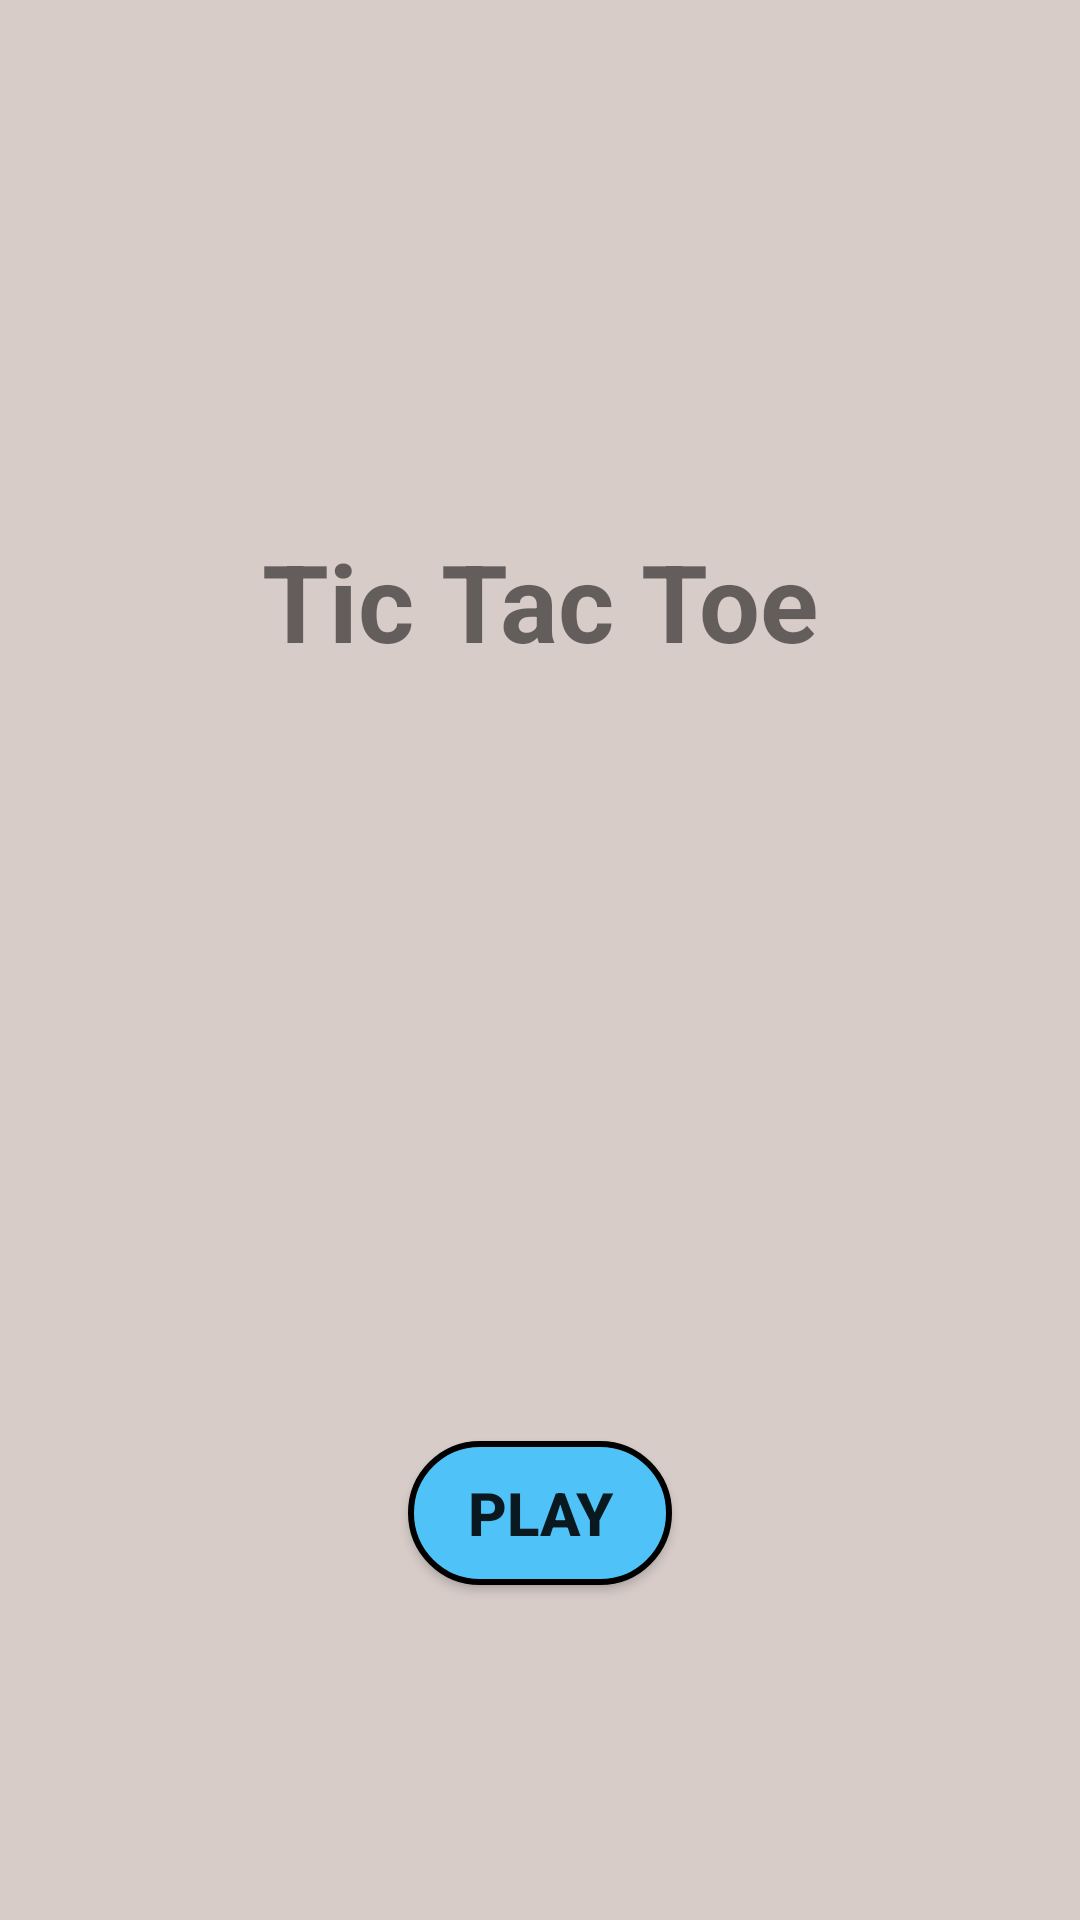

Android layout source for this screen:
<!-- AndroidManifest.xml: application theme Theme.TicTacToe_ver3 -->
<!-- res/layout/activity_main.xml -->
<?xml version="1.0" encoding="utf-8"?>
<androidx.constraintlayout.widget.ConstraintLayout xmlns:android="http://schemas.android.com/apk/res/android"
    xmlns:app="http://schemas.android.com/apk/res-auto"
    xmlns:tools="http://schemas.android.com/tools"
    android:layout_width="match_parent"
    android:layout_height="match_parent"
    android:background="#D7CCC8"
    tools:context=".MainActivity">

    <TextView
        android:id="@+id/textView"
        android:layout_width="wrap_content"
        android:layout_height="wrap_content"
        android:layout_marginTop="176dp"
        android:text="@string/homeTitle"
        app:layout_constraintEnd_toEndOf="parent"
        android:textSize="36sp"
        android:textStyle="bold"
        app:layout_constraintStart_toStartOf="parent"
        app:layout_constraintTop_toTopOf="parent" />

    <Button
        android:id="@+id/button"
        android:layout_width="wrap_content"
        android:layout_height="wrap_content"
        android:layout_marginTop="256dp"
        android:textSize="20sp"
        android:textStyle="bold"
        android:onClick="playButtonClick"
        android:text="@string/playButton"
        android:background="@drawable/blue_button"
        app:layout_constraintEnd_toEndOf="parent"
        app:layout_constraintStart_toStartOf="parent"
        app:layout_constraintTop_toBottomOf="@+id/textView" />
</androidx.constraintlayout.widget.ConstraintLayout>
<!-- resources referenced by this layout -->
<resources>
  <!-- drawable blue_button (drawable) -->
  <?xml version="1.0" encoding="utf-8"?>
  <selector xmlns:android="http://schemas.android.com/apk/res/android">
      <item>
          <shape
              android:shape = "rectangle">
              <solid android:color="#4FC3F7">
  
              </solid>
              <corners android:radius="100dp"></corners>
              <stroke android:color="@color/black"
                  android:width="2dp"
                  ></stroke>
          </shape>
  
  
      </item>
  
  
  </selector>
  <string name="homeTitle">Tic Tac Toe</string>
  <string name="playButton">PLAY</string>
  <style name="Theme.TicTacToe_ver3" parent="Base.Theme.TicTacToe_ver3" />
  <style name="Base.Theme.TicTacToe_ver3" parent="Theme.AppCompat.Light.NoActionBar">
          
          
      </style>
  <!-- not gathered from this repository: default colours our renderer supplied (Android Studio template values) -->
  <color name="black">#FF000000</color>
</resources>
